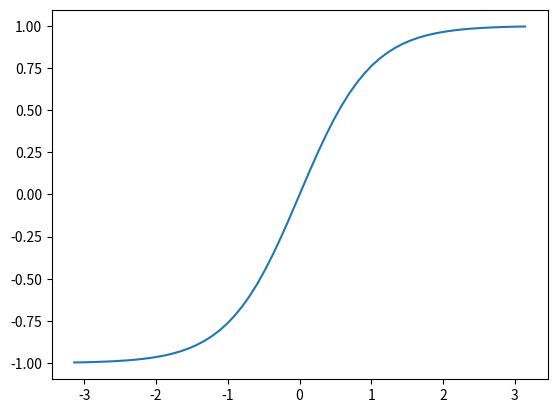

Write the Python code that produced this figure.
import numpy as np
import matplotlib.pyplot as plt
# tanh 함수: 시그모이드 함수와 유사하지만 -1과 1사이의 값으로 변환

x = np.linspace(-np.pi, np.pi, 60)
y = np.tanh(x)
plt.plot(x, y)
plt.show()